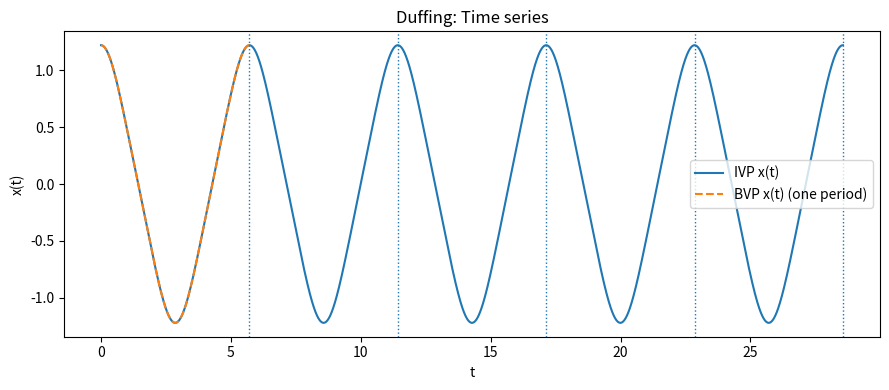
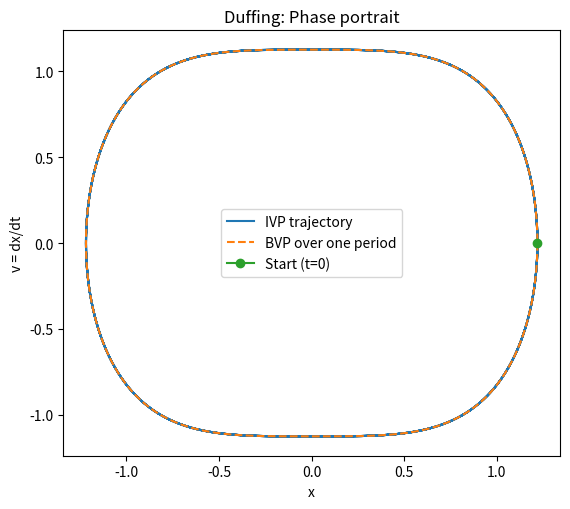

Reproduce these figures in Python, in order.
import numpy as np
from scipy.integrate import solve_bvp, solve_ivp
import matplotlib.pyplot as plt

# --------------------------
# BVP: periodic Duffing via collocation
# --------------------------
def duffing_periodic_collocation(Q, omega0, gamma, omega, f,
                                 nT=1, N=400, A_guess=None, tol=1e-6):
    """
    Find an nT*T-periodic solution of the forced Duffing ODE using collocation.
    nT=1 -> period-T; nT=2 -> subharmonic (2T), etc.
    Returns (t_dense, x_dense, v_dense, sol_bvp)
    """
    T = 2*np.pi/omega

    def fun(t, y):
        x, v = y
        return np.vstack((
            v,
            -(omega0/Q)*v - (omega0**2)*x - gamma*x**3 + f*np.cos(omega*t)
        ))

    def fun_jac(t, y):
        x, v = y
        J = np.zeros((2, 2, y.shape[1]))
        J[0, 1, :] = 1.0
        J[1, 0, :] = -(omega0**2 + 3.0*gamma*x**2)
        J[1, 1, :] = -(omega0/Q)
        return J

    # Periodic BCs: y(0) = y(T)
    def bc(ya, yb):
        return np.array([ya[0]-yb[0], ya[1]-yb[1]])

    def bc_jac(ya, yb):
        A = np.array([[1.0, 0.0],[0.0, 1.0]])
        B = -A
        return A, B

    # Initial mesh over nT periods
    t_mesh = np.linspace(0.0, nT*T, N)

    # Linear-response amplitude as an initial guess
    if A_guess is None:
        A_guess = f / np.sqrt((omega0**2 - omega**2)**2 + (omega*omega0/Q)**2)

    x0 = A_guess*np.cos(omega*t_mesh)
    v0 = -A_guess*omega*np.sin(omega*t_mesh)
    y_init = np.vstack((x0, v0))

    sol_bvp = solve_bvp(fun, bc, t_mesh, y_init,
                        fun_jac=fun_jac, bc_jac=bc_jac,
                        tol=tol, max_nodes=100000)

    if not sol_bvp.success:
        raise RuntimeError(f"solve_bvp failed: {sol_bvp.message}")

    # Dense output on one (or nT) period
    t_dense = np.linspace(0.0, nT*T, 2000)
    x_dense, v_dense = sol_bvp.sol(t_dense)
    return t_dense, x_dense, v_dense, sol_bvp


# --------------------------
# IVP RHS
# --------------------------
def duffing_ivp_rhs(t, z, Q, omega0, gamma, omega, f):
    x, v = z
    return [v, -(omega0/Q)*v - (omega0**2)*x - gamma*x**3 + f*np.cos(omega*t)]


# --------------------------
# Check periodicity via IVP integration
# --------------------------
def check_periodicity_with_ivp(sol_bvp, Q, omega0, gamma, omega, f,
                               n_periods=5, rtol=1e-9, atol=1e-11):
    """
    Start an IVP at the BVP state y(0), integrate for n_periods*T, and
    compute: (i) Poincaré residuals at kT, (ii) BVP-vs-IVP error on [0, T].
    """
    T = 2*np.pi/omega

    # Initial state from BVP at t=0 (same forcing phase)
    x0, v0 = sol_bvp.sol(0.0)
    z0 = np.array([x0, v0], dtype=float)

    # Integrate IVP
    t0, tf = 0.0, n_periods*T
    ivp = solve_ivp(
        lambda t, z: duffing_ivp_rhs(t, z, Q, omega0, gamma, omega, f),
        (t0, tf), z0, method='Radau', rtol=rtol, atol=atol, dense_output=True
    )
    if not ivp.success:
        raise RuntimeError(f"IVP integration failed: {ivp.message}")

    # Poincaré residuals
    poincare_residuals = []
    for k in range(1, n_periods+1):
        zk = ivp.sol(k*T)
        res = np.linalg.norm(zk - z0, ord=np.inf)
        poincare_residuals.append(res)

    # Compare IVP and BVP on [0, T]
    t_cmp = np.linspace(0.0, T, 4000)
    y_bvp = sol_bvp.sol(t_cmp)  # (2, len)
    y_ivp = ivp.sol(t_cmp)      # (2, len)
    err = np.abs(y_bvp - y_ivp)
    max_err_x = np.max(err[0])
    max_err_v = np.max(err[1])
    rms_err_x = np.sqrt(np.mean(err[0]**2))
    rms_err_v = np.sqrt(np.mean(err[1]**2))

    # Console report
    print(f"Period T = {T:.9g} s")
    print("Poincaré residuals per period (∞-norm of z(kT) - z(0)):")
    for k, r in enumerate(poincare_residuals, start=1):
        print(f"  k={k:2d}: {r:.3e}")
    print(f"Max abs error over [0, T]:  |x|={max_err_x:.3e}, |v|={max_err_v:.3e}")
    print(f"RMS error over [0, T]:      |x|={rms_err_x:.3e}, |v|={rms_err_v:.3e}")

    return {
        "T": T,
        "poincare_residuals": np.array(poincare_residuals),
        "max_err": np.array([max_err_x, max_err_v]),
        "rms_err": np.array([rms_err_x, rms_err_v]),
        "ivp": ivp
    }


# --------------------------
# Plotting
# --------------------------
def plot_duffing_results(sol_bvp, ivp, omega, n_periods=5):
    """
    Plots:
      1) Time series x(t) over n_periods (IVP), with BVP overlay on first period.
      2) Phase portrait (x, v) for IVP, with BVP overlay on first period.
      3) Optional: return times marked.
    """
    T = 2*np.pi/omega

    # IVP dense sampling over n_periods
    t_ivp = np.linspace(0.0, n_periods*T, 6000)
    x_ivp, v_ivp = ivp.sol(t_ivp)

    # BVP sampling over one period
    t_bvp = np.linspace(0.0, T, 2000)
    x_bvp, v_bvp = sol_bvp.sol(t_bvp)

    # --- Time series ---
    plt.figure(figsize=(9, 4))
    plt.plot(t_ivp, x_ivp, label="IVP x(t)")
    plt.plot(t_bvp, x_bvp, linestyle='--', label="BVP x(t) (one period)")
    for k in range(1, n_periods+1):
        plt.axvline(k*T, linestyle=':', linewidth=1)
    plt.xlabel("t")
    plt.ylabel("x(t)")
    plt.title("Duffing: Time series")
    plt.legend()
    plt.tight_layout()

    # --- Phase portrait ---
    plt.figure(figsize=(5.8, 5.2))
    plt.plot(x_ivp, v_ivp, label="IVP trajectory")
    plt.plot(x_bvp, v_bvp, linestyle='--', label="BVP over one period")
    # mark start point
    x0, v0 = sol_bvp.sol(0.0)
    plt.plot([x0], [v0], marker='o', label="Start (t=0)")
    plt.xlabel("x")
    plt.ylabel("v = dx/dt")
    plt.title("Duffing: Phase portrait")
    plt.legend()
    plt.tight_layout()

    plt.show()


# --------------------------
# Example usage
# --------------------------
if __name__ == "__main__":
    Q      = 10000.0
    omega0 = 1.0   # rad/s
    gamma  = 1.0
    omega  = 1.1   # drive frequency
    f      = 1.0

    # 1) Periodic solution (BVP)
    t, x, v, sol_bvp = duffing_periodic_collocation(Q, omega0, gamma, omega, f, nT=1)
    print(sol_bvp)  # SciPy BVP result summary

    # 2) IVP integration from the BVP state to check periodicity
    results = check_periodicity_with_ivp(sol_bvp, Q, omega0, gamma, omega, f,
                                         n_periods=5, rtol=1e-6, atol=1e-11)

    # 3) Plots: time series & phase portrait
    plot_duffing_results(sol_bvp, results["ivp"], omega, n_periods=5)

    # Optional quick boolean for first return
    tol = 1e-7
    first_return_ok = results["poincare_residuals"][0] < tol
    print(f"First return within tol={tol:g}? -> {first_return_ok}")
